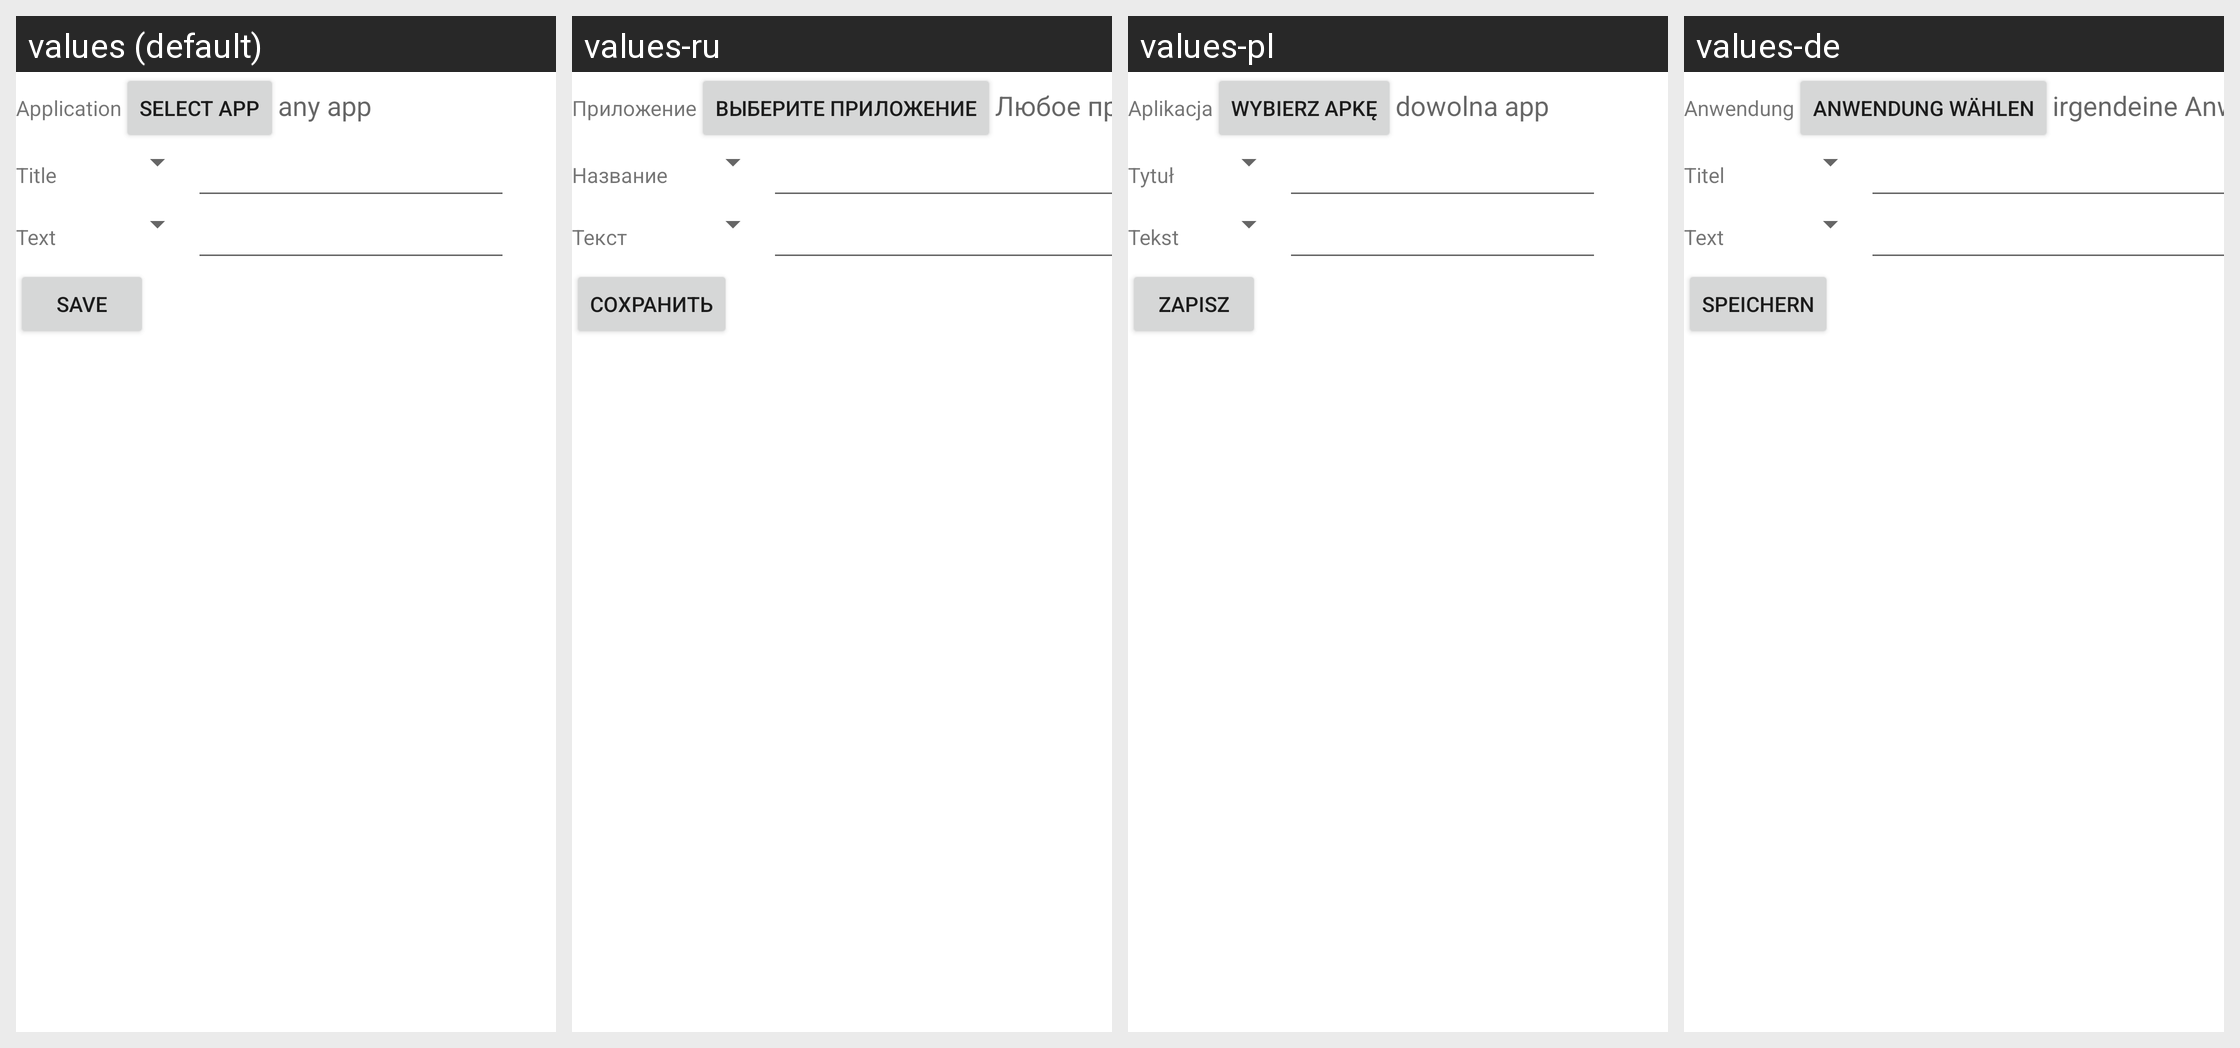

Locale-by-locale string values for the Android screen shown in this grid:
Android screen res/layout/trigger_notification.xml rendered under 4 locales, left to right: values (default), values-ru, values-pl, values-de. Device: Nexus 5 (rendered at 1080×1920; each locale shown at half size, 540×960, under a caption strip naming it); theme Theme.MaterialComponents.DayNight.NoActionBar.
Other locales in the repository, not shown: values-es, values-fr, values-it, values-nl, values-ru-rRU, values-zh-rCN.
Strings drawn on this screen, with the default value and each locale's value (text and hints the layout hard-codes, and strings that could not be matched under every locale, appear in the picture but are not listed):

application
  values: Application
  values-ru: Приложение
  values-pl: Aplikacja
  values-de: Anwendung

selectApplication
  values: Select app
  values-ru: Выберите приложение
  values-pl: Wybierz apkę
  values-de: Anwendung wählen

anyApp
  values: any app
  values-ru: Любое приложение
  values-pl: dowolna app
  values-de: irgendeine Anwendung

title
  values: Title
  values-ru: Название
  values-pl: Tytuł
  values-de: Titel

text
  values: Text
  values-ru: Текст
  values-pl: Tekst
  values-de: Text

save
  values: Save
  values-ru: Сохранить
  values-pl: Zapisz
  values-de: Speichern
